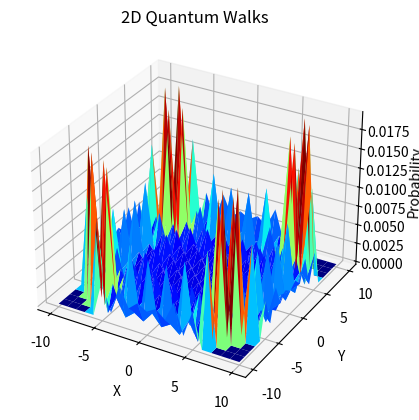

Write Python code to recreate this figure. (Note: this script raises an exception after producing the figure.)
# -*- coding: utf-8 -*-
"""
Created on Mon Jul 09 11:36:32 2023

[redacted]
"""

import numpy as np
import matplotlib.pyplot as plt

def grover(n):
    return np.eye(d)-0.5*np.ones((d,d))

N = 10;
P = 2 * N + 1;
j = 1j;
marked = [1,0];
d =4;

#Coin States

C00 = np.array([1,0,0,0]);
C11 = np.array([0,1,0,0]);
C22 = np.array([0,0,1,0]);
C33 = np.array([0,0,0,1]);


# The coin we are using is the grover operator
C_hat = grover(d);
# print(C_hat);

ShiftPlus = np.roll(np.eye(P), 1, axis=0);
ShiftMinus = np.roll(np.eye(P), -1, axis=0);

ShiftUp = np.kron(np.eye(P), ShiftPlus)
ShiftDown = np.kron(np.eye(P), ShiftMinus)
ShiftRight = np.kron(ShiftPlus, np.eye(P))
ShiftLeft = np.kron(ShiftMinus, np.eye(P))

S_hat = (np.kron(ShiftUp, np.outer(C00, C00)) +np.kron(ShiftDown, np.outer(C11, C11)) +np.kron(ShiftRight, np.outer(C22, C22)) +np.kron(ShiftLeft, np.outer(C33, C33)))
# print(S_hat);


posI = np.kron(np.eye(P), np.eye(P));
# posI[marked[0] + marked[1]*P,marked[0] + marked[1]*P] = -1
U_hat= S_hat.dot(np.kron(posI, C_hat));

## array indexing starts from 0, so index N is the central posn
#initaial position

pos_x0 = np.zeros(P);
pos_x0[N] = 1;
pos_y0 = np.zeros(P);
pos_y0[N] = 1;

#iniaial pos
pos0 = np.kron(pos_x0, pos_y0);
# C = (1 / np.sqrt(4) * np.ones(4))
# initail wavefunction psi_0
# for theta in range(0, 360, 90):
#     for phi in range(0, 360, 90):
# psi0 = np.kron(pos0, C00 * np.cos(np .radians(theta)) + C11 * np.exp(j*np.radians(phi)) * np.sin(np.radians(theta)) + C22 * np.cos(np.radians(theta)) + C33 * np.exp(j*np.radians(phi)) * np.sin(np.radians(theta))); #initaial state of the coin is C00
psi0 = np.kron(pos0, (1/np.sqrt(4)*(C00 + C11 - C22 - C33))) #initaial state of the coin is C00

#final wavefuntion
t = 15;
psiN = np. linalg.matrix_power(U_hat, t).dot(psi0);
psiN = np.reshape(psiN, (P, P, 4));
prob =np.sum(psiN * psiN.conjugate(), axis = 2).real;
print(posI)

x,y = np.meshgrid(np.arange(-N,N+1),np.arange(-N,N+1));
ax = plt.axes(projection='3d');
ax.plot_surface(x,y, prob, cmap='jet');
ax.set_xlabel('X');
ax.set_ylabel('Y');
ax.set_zlabel('Probability');
ax.set_title('2D Quantum Walks')
plt.savefig('Images/2d_discrete_quantum_search_algorithm', dpi=1080);
plt.show();